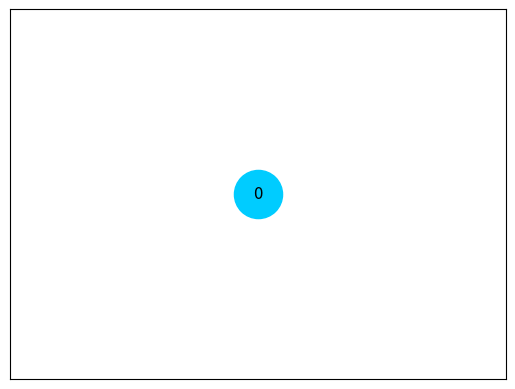
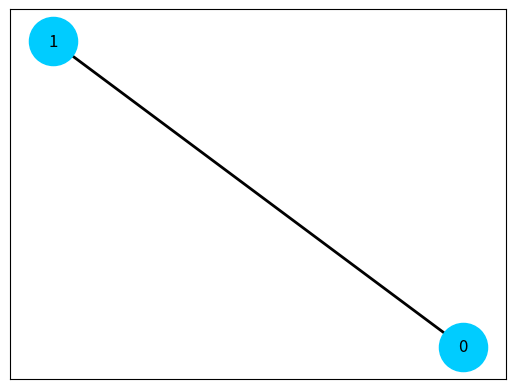
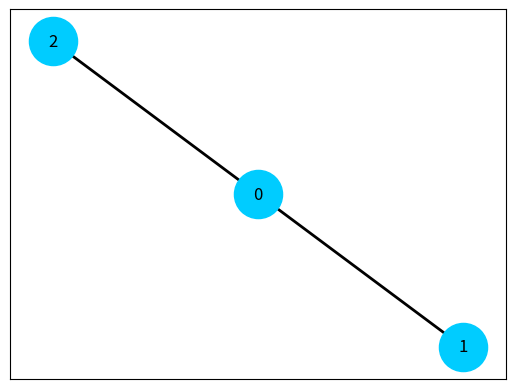
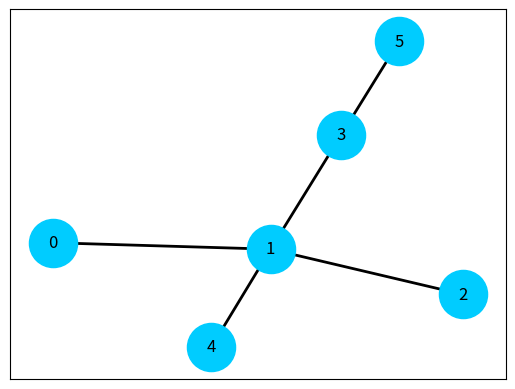
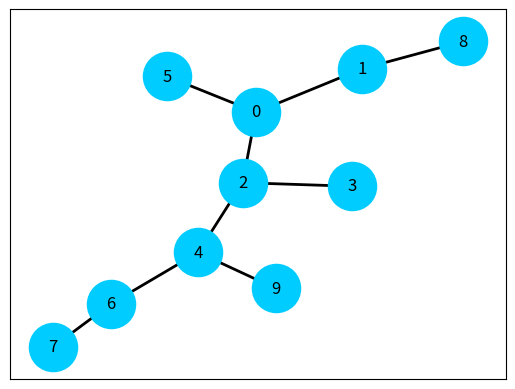
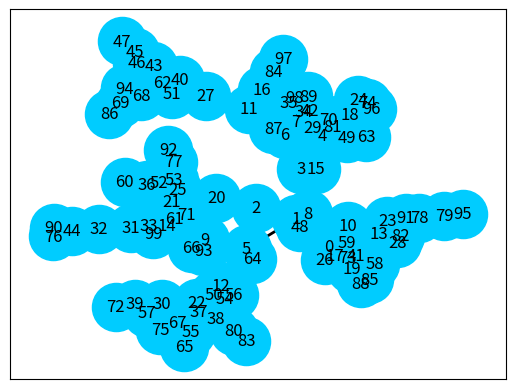

The script that saved these images, in order:
import networkx as nx
import matplotlib.pyplot as plt
import random
import json
from typing import List, Tuple


def visualize_tree(parents: List[int], image_file_name: str):
    print("parents = ", parents)
    G = nx.Graph()
    G.add_nodes_from([n for n in range(len(parents))])
    G.add_edges_from([(i, parents[i]) for i in range(1, len(parents))])
    pos = nx.spring_layout(G)
    nx.draw_networkx(G, pos, node_size=1200, node_color="#00ccff", width=2.0)
    plt.show()


def generate_tree(
    number_of_nodes: int,
) -> (List[int], List[Tuple[int, int]]):
    parents = [-1] * number_of_nodes
    for i in range(1, number_of_nodes):
        parent = random.randint(0, i - 1)
        parents[i] = parent
    edges = []
    for index in range(number_of_nodes):
        if parents[index] == -1:
            continue
        edges.append((parents[index], index))
    return parents, edges


def main():
    random.seed(114514)
    number_of_nodes_list = [1, 2, 3, 6, 10, 100]
    with open("test_cases.json", "w") as test_case_file:
        test_cases = []
        for i in range(len(number_of_nodes_list)):
            parents, edges = generate_tree(number_of_nodes_list[i])
            image_file_name = "{0:2}.png".format(i)
            visualize_tree(parents, image_file_name)
            test_case = {
                "parents": parents,
                "edges": edges,
                "result": 0,
                "graph": image_file_name,
            }
            test_cases.append(test_case)
        json.dump(test_cases, test_case_file, indent=2)


def draw_test_cases():
    with open("test_cases.json") as f:
        test_cases = json.load(f)
        for test_case in test_cases:
            visualize_tree(test_case["parents"], test_case["values"], None)


if __name__ == "__main__":
    main()
